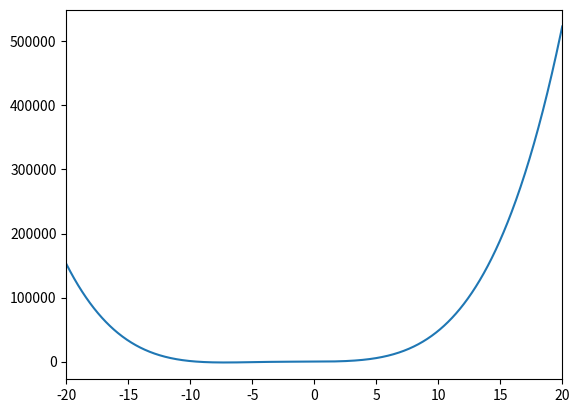

The matplotlib source for this figure:
import matplotlib.pyplot as plt
import numpy as np

def f(x):
    return 2*x**4 + 23*x**3 + 45*x**2 + 60*x + 50

xRange = [-20,20]
samples = 1000

# plot
x = np.linspace(xRange[0], xRange[1], samples)
f_x = f(x)
# huh
plt.plot(x,f_x)
plt.xlim(xRange)

plt.show()